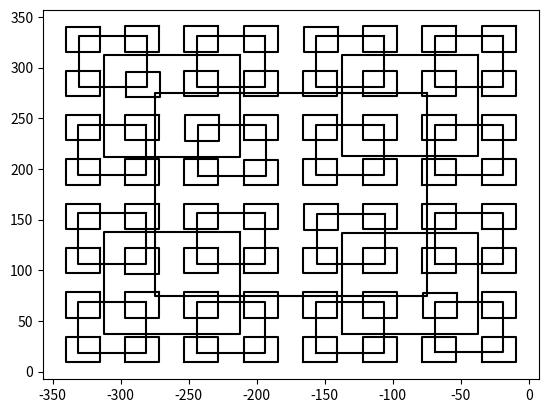

The matplotlib source for this figure:
import numpy as np
import matplotlib.pyplot as plt
import math


def squares(ax, n, p, w):
    if n > 0:
        i1 = [0, 1, 2, 3, 4]

        q = (p + 350) * w
        q1 = (p - 350) * w
        
        q2 = p
        q2[i1, 1] = ((p[i1, 1] + 350) * w)
        q2[i1, 0] = ((p[i1, 0] - 350) * w)
        q3 = q2* -1 

        ax.plot(p[:, 0], p[:, 1], color = 'k')
        squares(ax, n - 1, q, w)
        squares(ax, n - 1, q1, w)
        squares(ax, n - 1, q2, w)
        squares(ax, n - 1, q3, w)
        
plt.close("all")
p = np.array([[200, 200], [-200, 200], [-200, -200], [200, -200], [200, 200]])
figSq, axSq = plt.subplots() 
squares(axSq, 4, p, .5)